Labelled photos from "Cay-sau-rieng", an image-classification folder in TonyVu258/dataset-build. The possible labels are: anthracnose disease, canker disease, fruit rot, mealybug infestation, pink disease, sooty mold, stem blight, stem cracking gummosis, thrips disease, yellow leaf.

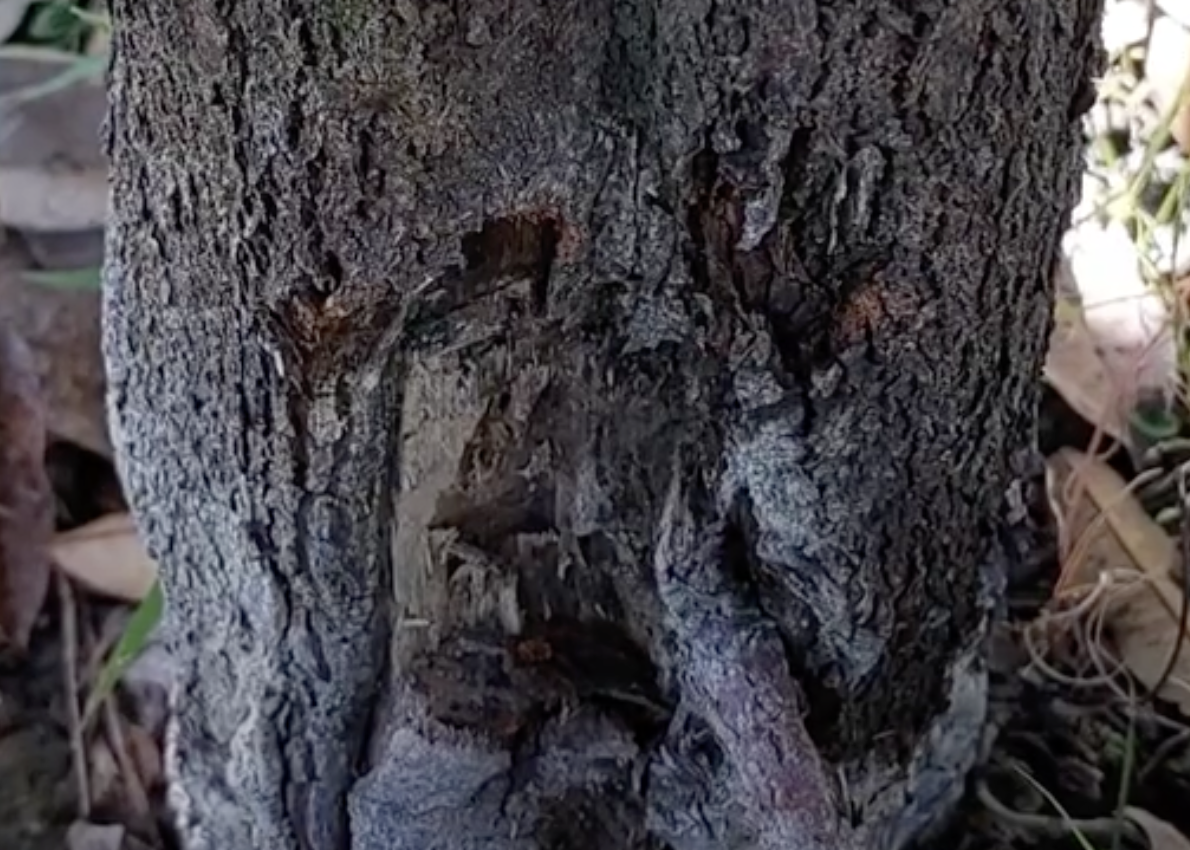
Label: stem cracking gummosis

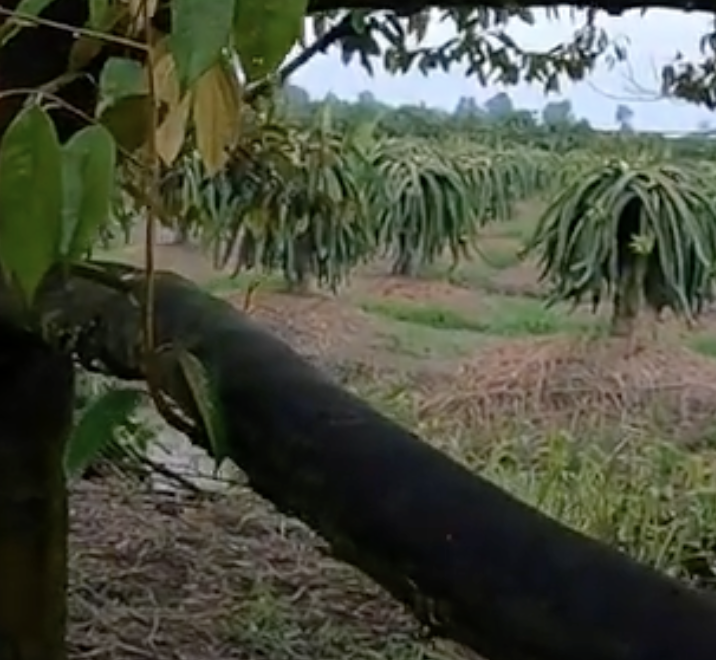
Label: sooty mold

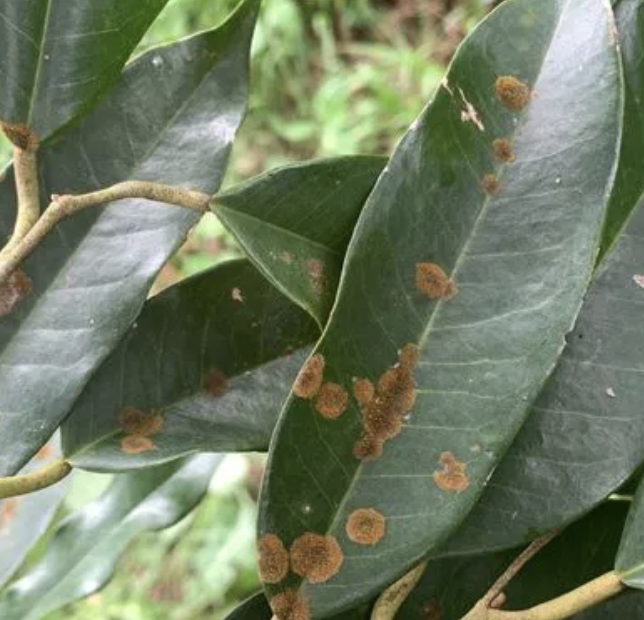
Label: stem blight

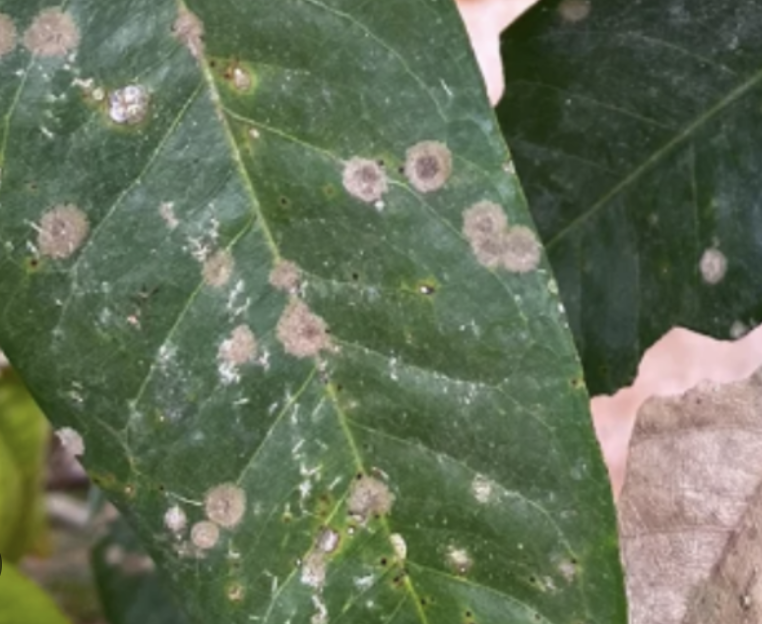
Label: pink disease

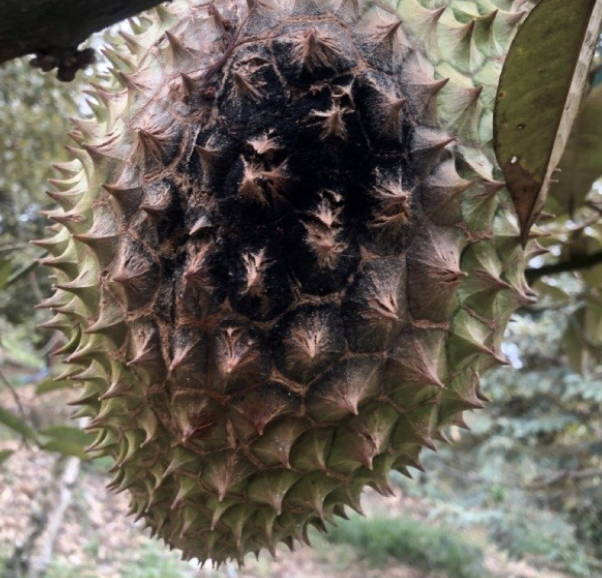
Label: fruit rot

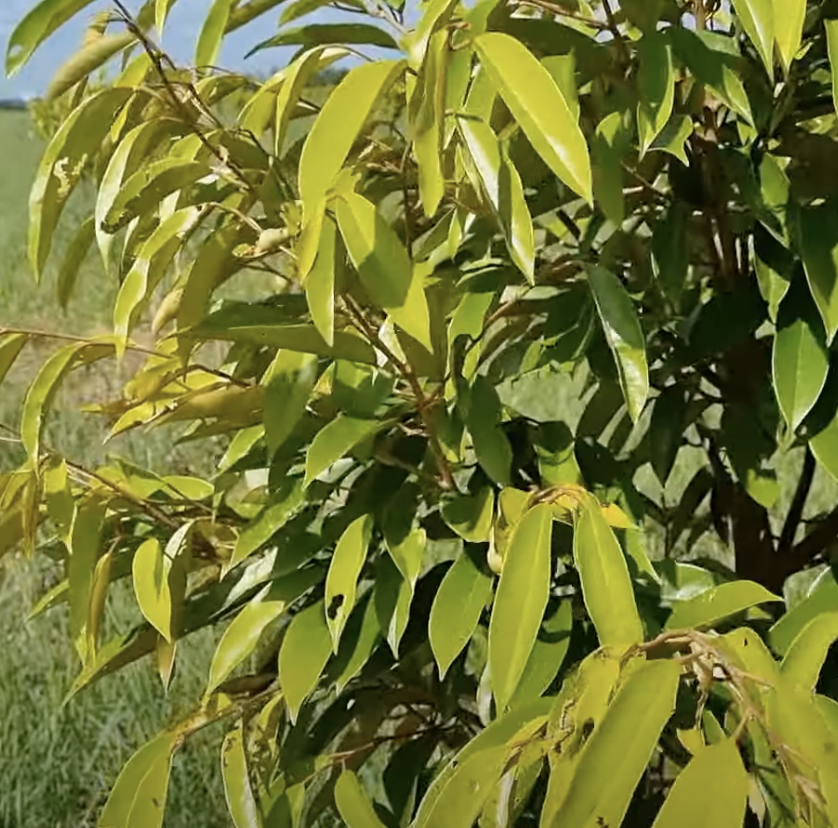
Label: yellow leaf
